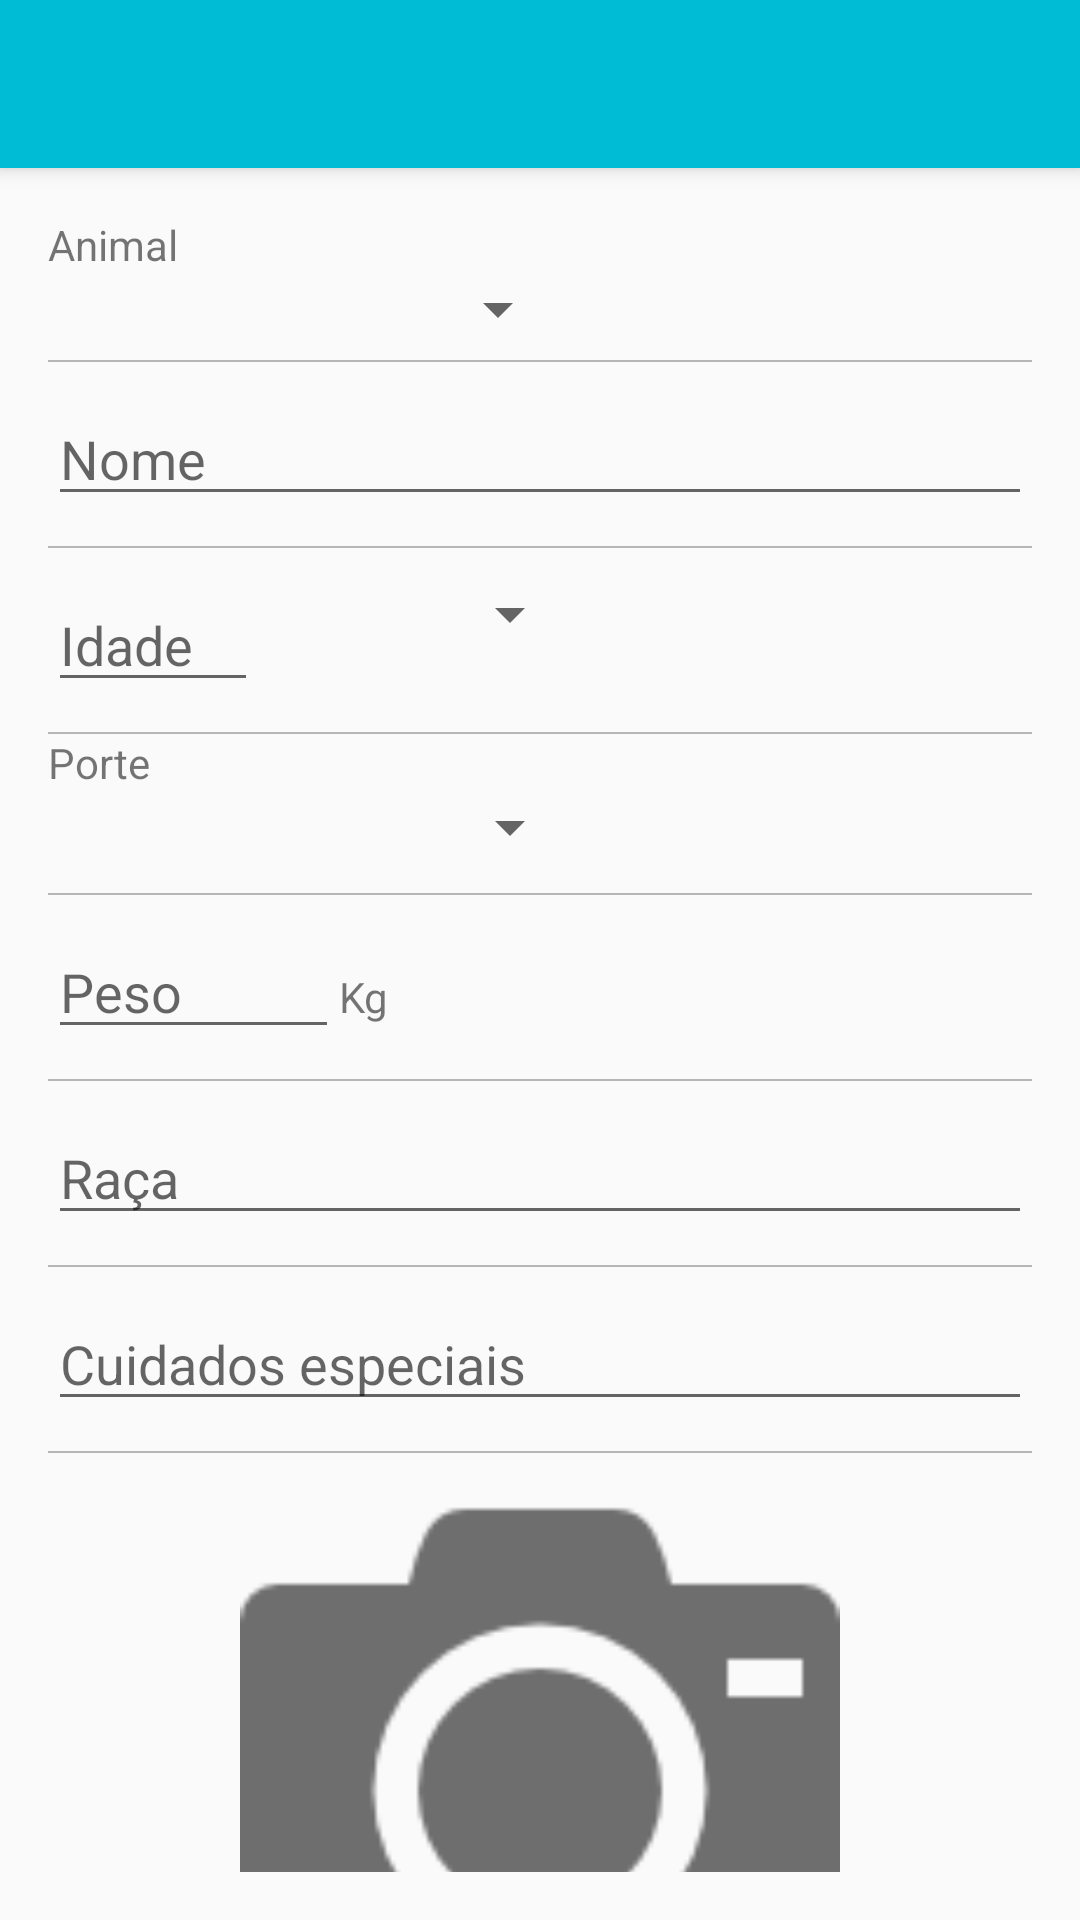

Produce the Android XML layout that renders to this screen, including the resource entries it uses.
<!-- AndroidManifest.xml: application theme AppTheme -->
<!-- res/layout/activity_pet_register.xml -->
<?xml version="1.0" encoding="utf-8"?>
<android.support.v4.widget.DrawerLayout xmlns:android="http://schemas.android.com/apk/res/android"
    xmlns:app="http://schemas.android.com/apk/res-auto"
    xmlns:tools="http://schemas.android.com/tools"
    android:layout_width="match_parent"
    android:layout_height="match_parent"
    android:fitsSystemWindows="true"
    tools:context="com.zekisanmobile.petsitter2.view.register.owner.PetRegisterActivity">

    <android.support.design.widget.CoordinatorLayout
        android:layout_width="match_parent"
        android:layout_height="match_parent"
        android:fitsSystemWindows="true">

        <android.support.design.widget.AppBarLayout
            android:layout_width="match_parent"
            android:layout_height="wrap_content"
            android:theme="@style/AppTheme.AppBarOverlay">

            <include layout="@layout/toolbar" />

        </android.support.design.widget.AppBarLayout>

        <LinearLayout
            android:layout_width="match_parent"
            android:layout_height="match_parent"
            android:orientation="vertical"
            android:padding="@dimen/activity_vertical_margin"
            app:layout_behavior="@string/appbar_scrolling_view_behavior">

            <ScrollView
                android:layout_width="match_parent"
                android:layout_height="match_parent"
                android:fillViewport="true"
                android:scrollbars="none">

                <LinearLayout
                    android:layout_width="match_parent"
                    android:layout_height="match_parent"
                    android:orientation="vertical">

                    <TextView
                        android:id="@+id/textView5"
                        android:layout_width="match_parent"
                        android:layout_height="wrap_content"
                        android:text="Animal" />

                    <Spinner
                        android:id="@+id/sp_animals"
                        android:layout_width="174dp"
                        android:layout_height="wrap_content" />

                    <View
                        android:id="@+id/vw_divider1"
                        android:layout_width="match_parent"
                        android:layout_height="0.8dp"
                        android:layout_marginTop="5dp"
                        android:background="@color/divider" />

                    <EditText
                        android:id="@+id/et_name"
                        android:layout_width="match_parent"
                        android:layout_height="wrap_content"
                        android:layout_marginTop="10dp"
                        android:ems="10"
                        android:hint="Nome"
                        android:inputType="textPersonName"
                        android:selectAllOnFocus="true" />

                    <View
                        android:id="@+id/vw_divider2"
                        android:layout_width="match_parent"
                        android:layout_height="0.8dp"
                        android:layout_marginTop="10dp"
                        android:background="@color/divider" />

                    <LinearLayout
                        android:layout_width="match_parent"
                        android:layout_height="wrap_content"
                        android:layout_marginTop="10dp">

                        <EditText
                            android:id="@+id/et_age"
                            android:layout_width="70dp"
                            android:layout_height="wrap_content"
                            android:ems="10"
                            android:hint="Idade"
                            android:inputType="number" />

                        <Spinner
                            android:id="@+id/sp_age_text"
                            android:layout_width="108dp"
                            android:layout_height="wrap_content" />
                    </LinearLayout>

                    <View
                        android:id="@+id/vw_divider3"
                        android:layout_width="match_parent"
                        android:layout_height="0.8dp"
                        android:layout_marginTop="10dp"
                        android:background="@color/divider" />

                    <TextView
                        android:id="@+id/textView6"
                        android:layout_width="match_parent"
                        android:layout_height="wrap_content"
                        android:text="Porte" />

                    <Spinner
                        android:id="@+id/sp_sizes"
                        android:layout_width="178dp"
                        android:layout_height="wrap_content" />

                    <View
                        android:id="@+id/vw_divider4"
                        android:layout_width="match_parent"
                        android:layout_height="0.8dp"
                        android:layout_marginTop="10dp"
                        android:background="@color/divider" />

                    <LinearLayout
                        android:layout_width="match_parent"
                        android:layout_height="wrap_content"
                        android:layout_marginTop="10dp">

                        <EditText
                            android:id="@+id/et_weight"
                            android:layout_width="97dp"
                            android:layout_height="wrap_content"
                            android:ems="10"
                            android:hint="Peso"
                            android:inputType="numberDecimal" />

                        <TextView
                            android:layout_width="wrap_content"
                            android:layout_height="wrap_content"
                            android:text="Kg"
                            android:id="@+id/textView19" />
                    </LinearLayout>

                    <View
                        android:id="@+id/vw_divider5"
                        android:layout_width="match_parent"
                        android:layout_height="0.8dp"
                        android:layout_marginTop="10dp"
                        android:background="@color/divider" />

                    <EditText
                        android:id="@+id/et_breed"
                        android:layout_width="match_parent"
                        android:layout_height="wrap_content"
                        android:ems="10"
                        android:hint="Raça"
                        android:inputType="textPersonName"
                        android:selectAllOnFocus="true"
                        android:layout_marginTop="10dp" />

                    <View
                        android:id="@+id/vw_divider6"
                        android:layout_width="match_parent"
                        android:layout_height="0.8dp"
                        android:layout_marginTop="10dp"
                        android:background="@color/divider" />

                    <EditText
                        android:id="@+id/et_care"
                        android:layout_width="match_parent"
                        android:layout_height="wrap_content"
                        android:ems="10"
                        android:hint="Cuidados especiais"
                        android:inputType="textMultiLine"
                        android:layout_marginTop="10dp" />

                    <View
                        android:id="@+id/vw_divider7"
                        android:layout_width="match_parent"
                        android:layout_height="0.8dp"
                        android:layout_marginTop="10dp"
                        android:background="@color/divider" />

                    <ImageView
                        android:id="@+id/iv_photo"
                        android:layout_width="match_parent"
                        android:layout_height="200dp"
                        android:adjustViewBounds="false"
                        android:src="@drawable/ic_camer" />

                    <Button
                        android:id="@+id/btn_save"
                        android:layout_width="match_parent"
                        android:layout_height="wrap_content"
                        android:layout_gravity="center_horizontal"
                        android:layout_marginTop="20dp"
                        android:background="@color/colorPrimaryDark"
                        android:text="@string/actions.save"
                        android:textColor="@color/white" />

                </LinearLayout>
            </ScrollView>
        </LinearLayout>

    </android.support.design.widget.CoordinatorLayout>

</android.support.v4.widget.DrawerLayout>
<!-- res/layout/toolbar.xml (included above) -->
<?xml version="1.0" encoding="utf-8"?>
<android.support.v7.widget.Toolbar
    android:id="@+id/toolbar"
    android:layout_width="match_parent"
    android:layout_height="?attr/actionBarSize"
    app:popupTheme="@style/AppTheme.PopupOverlay"
    xmlns:android="http://schemas.android.com/apk/res/android"
    xmlns:app="http://schemas.android.com/apk/res-auto" />
<!-- resources referenced by this layout -->
<resources>
  <color name="colorPrimaryDark">#0097A7</color>
  <color name="divider">#B6B6B6</color>
  <color name="white">#FFFFFF</color>
  <dimen name="activity_vertical_margin">16dp</dimen>
  <!-- drawable ic_camer: png bitmap (drawable, 2072 bytes) -->
  <style name="AppTheme.AppBarOverlay" parent="ThemeOverlay.AppCompat.Dark.ActionBar" />
  <style name="AppTheme.PopupOverlay" parent="ThemeOverlay.AppCompat.Light" />
  <style name="AppTheme" parent="Theme.AppCompat.Light.DarkActionBar">
          
          <item name="colorPrimary">@color/colorPrimary</item>
          <item name="colorPrimaryDark">@color/colorPrimaryDark</item>
          <item name="colorAccent">@color/colorAccent</item>
      </style>
  <color name="colorPrimary">#00BCD4</color>
  <color name="colorAccent">#4CAF50</color>
</resources>
